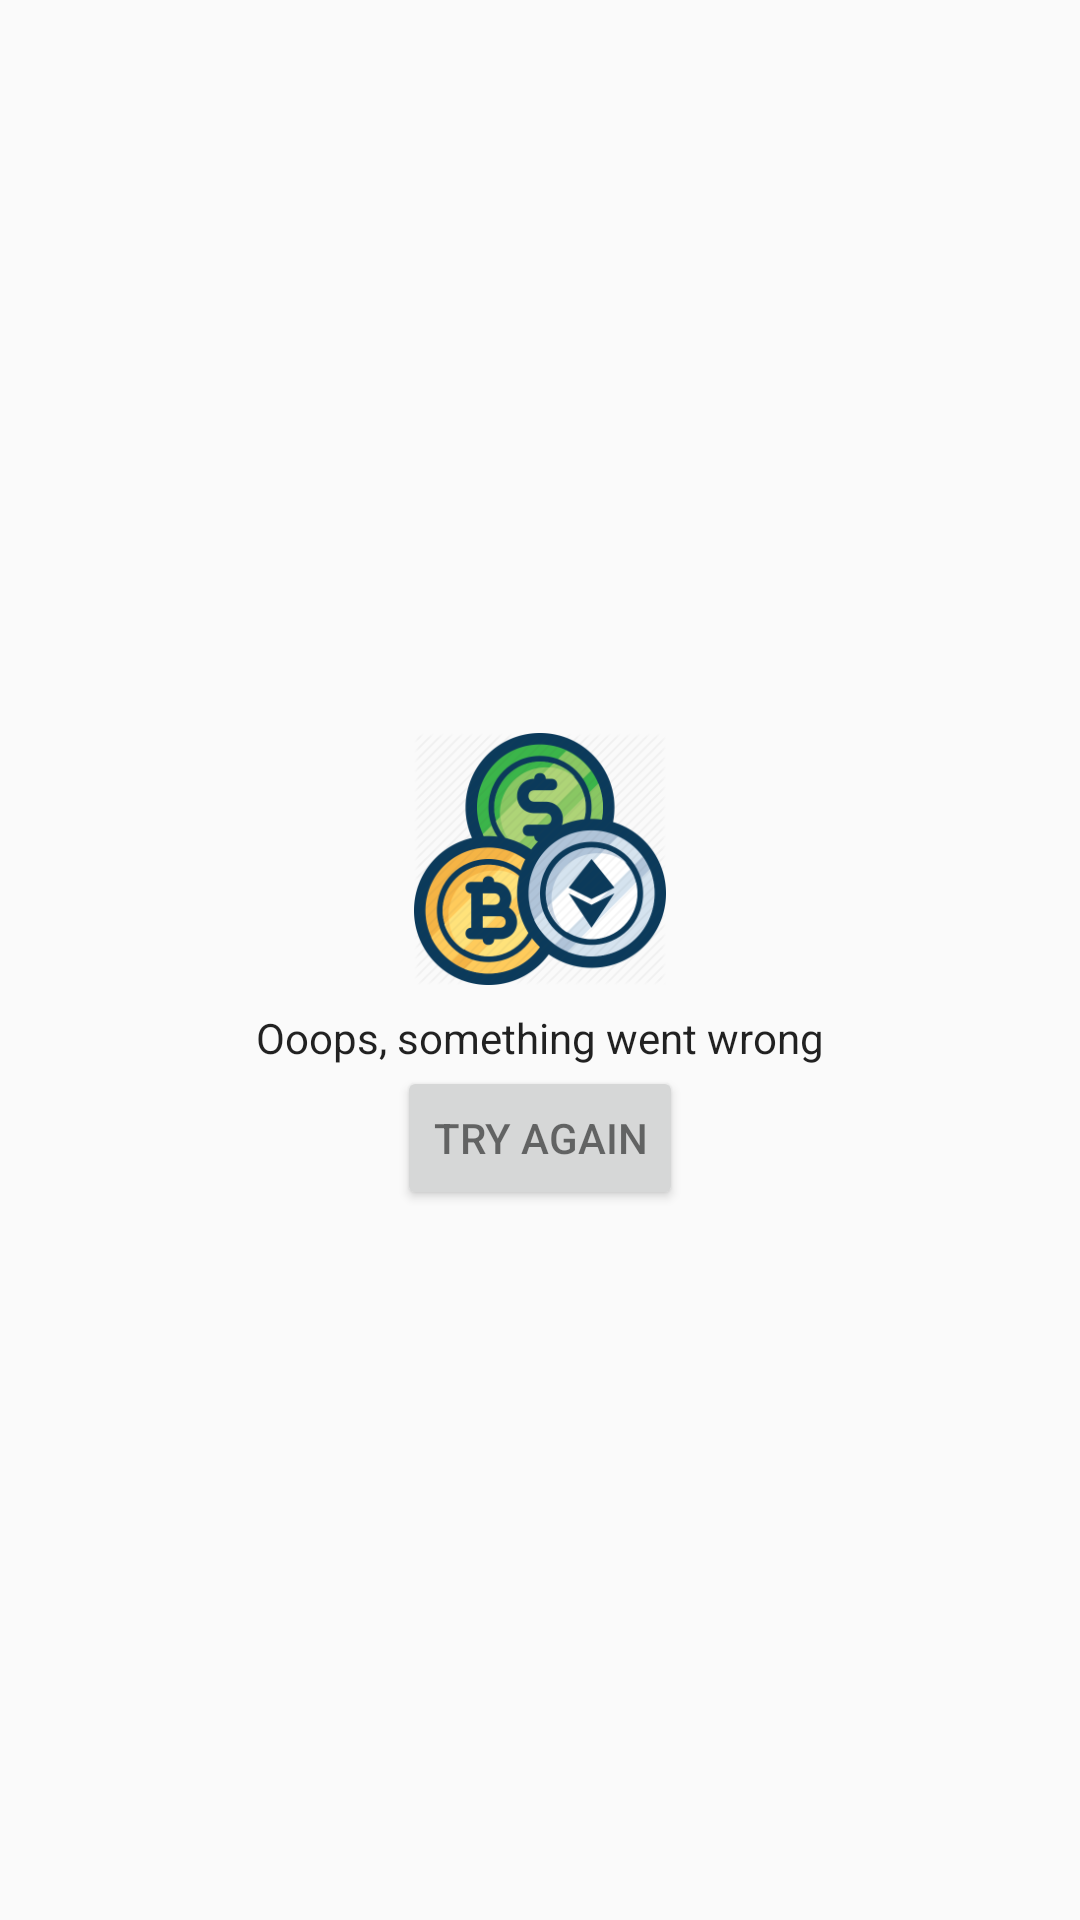

The Android layout XML behind this screen, and the referenced resources:
<!-- AndroidManifest.xml: application theme AppTheme -->
<!-- res/layout/view_error.xml -->
<?xml version="1.0" encoding="utf-8"?>
<LinearLayout xmlns:android="http://schemas.android.com/apk/res/android"
    android:orientation="vertical"
    android:layout_width="match_parent"
    android:layout_height="match_parent"
    android:gravity="center"
    android:layout_gravity="center">

    <ImageView
        android:id="@+id/errorImage"
        android:src="@drawable/ic_no_data"
        android:layout_width="100dp"
        android:layout_height="100dp"
        android:contentDescription="TODO" />

    <TextView
        android:id="@+id/errorTextView"
        android:text="@string/error_message"
        android:textColor="@color/blackPrimary"
        android:layout_width="wrap_content"
        android:layout_height="wrap_content" />

    <Button
        android:id="@+id/errorButton"
        android:text="@string/error_button"
        android:textColor="@color/blackSecondary"
        android:layout_width="wrap_content"
        android:layout_height="wrap_content"
        android:layout_gravity="center_horizontal" />

</LinearLayout>
<!-- resources referenced by this layout -->
<resources>
  <color name="blackPrimary">#de000000</color>
  <color name="blackSecondary">#8a000000</color>
  <!-- drawable ic_no_data: png bitmap (drawable-hdpi, 28628 bytes) -->
  <string name="error_button">Try Again</string>
  <string name="error_message">Ooops, something went wrong</string>
  <style name="AppTheme" parent="Theme.AppCompat.Light.NoActionBar">
          <item name="colorAccent">@color/colorAccent</item>
      </style>
  <color name="colorAccent">#FF4081</color>
</resources>
